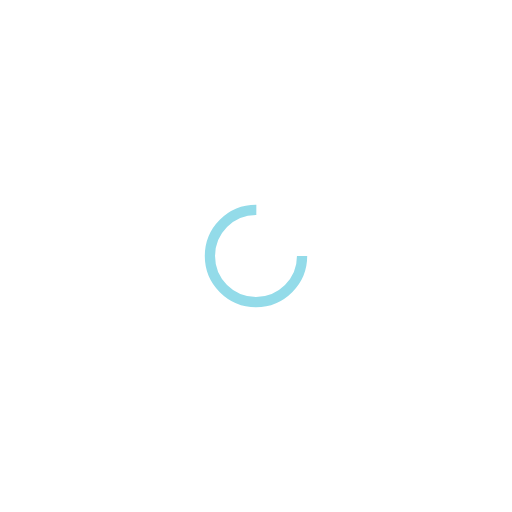
t = 0.00 s
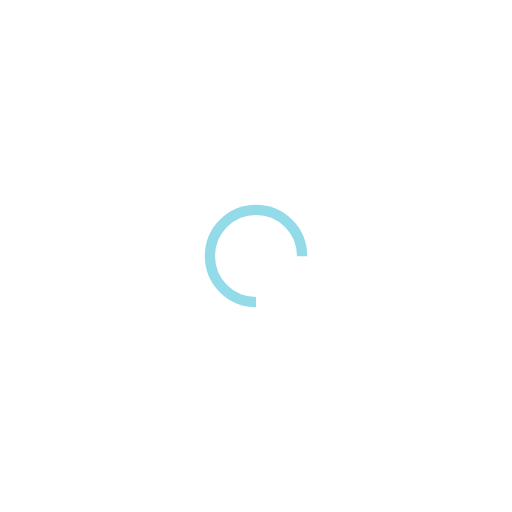
t = 0.25 s
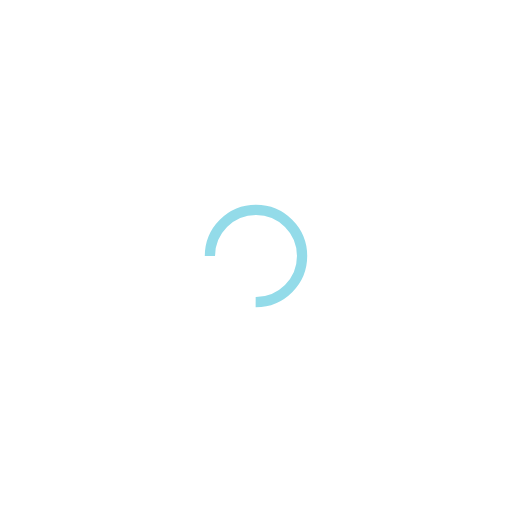
t = 0.50 s
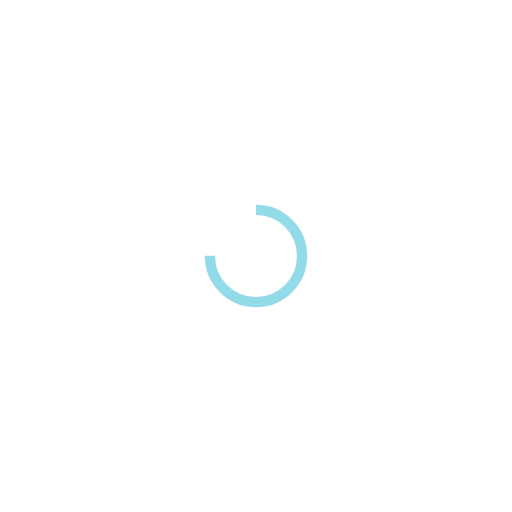
t = 0.75 s

The animated SVG that drew these frames (rendered in a browser with its animation timeline set to each time). Animation: 1 SMIL element (animateTransform=1); one cycle of 1.00 s, repeats indefinitely.

<svg xmlns="http://www.w3.org/2000/svg" viewBox="0 0 100 100" preserveAspectRatio="xMidYMid" width="200" height="200" style="shape-rendering: auto; display: block; background: rgb(255, 255, 255);" xmlns:xlink="http://www.w3.org/1999/xlink"><g><circle stroke-dasharray="42.411500823462205 16.13716694115407" r="9" stroke-width="2" stroke="#93dbe9" fill="none" cy="50" cx="50">
  <animateTransform keyTimes="0;1" values="0 50 50;360 50 50" dur="1s" repeatCount="indefinite" type="rotate" attributeName="transform"></animateTransform>
</circle><g></g></g><!-- [ldio] generated by https://loading.io --></svg>